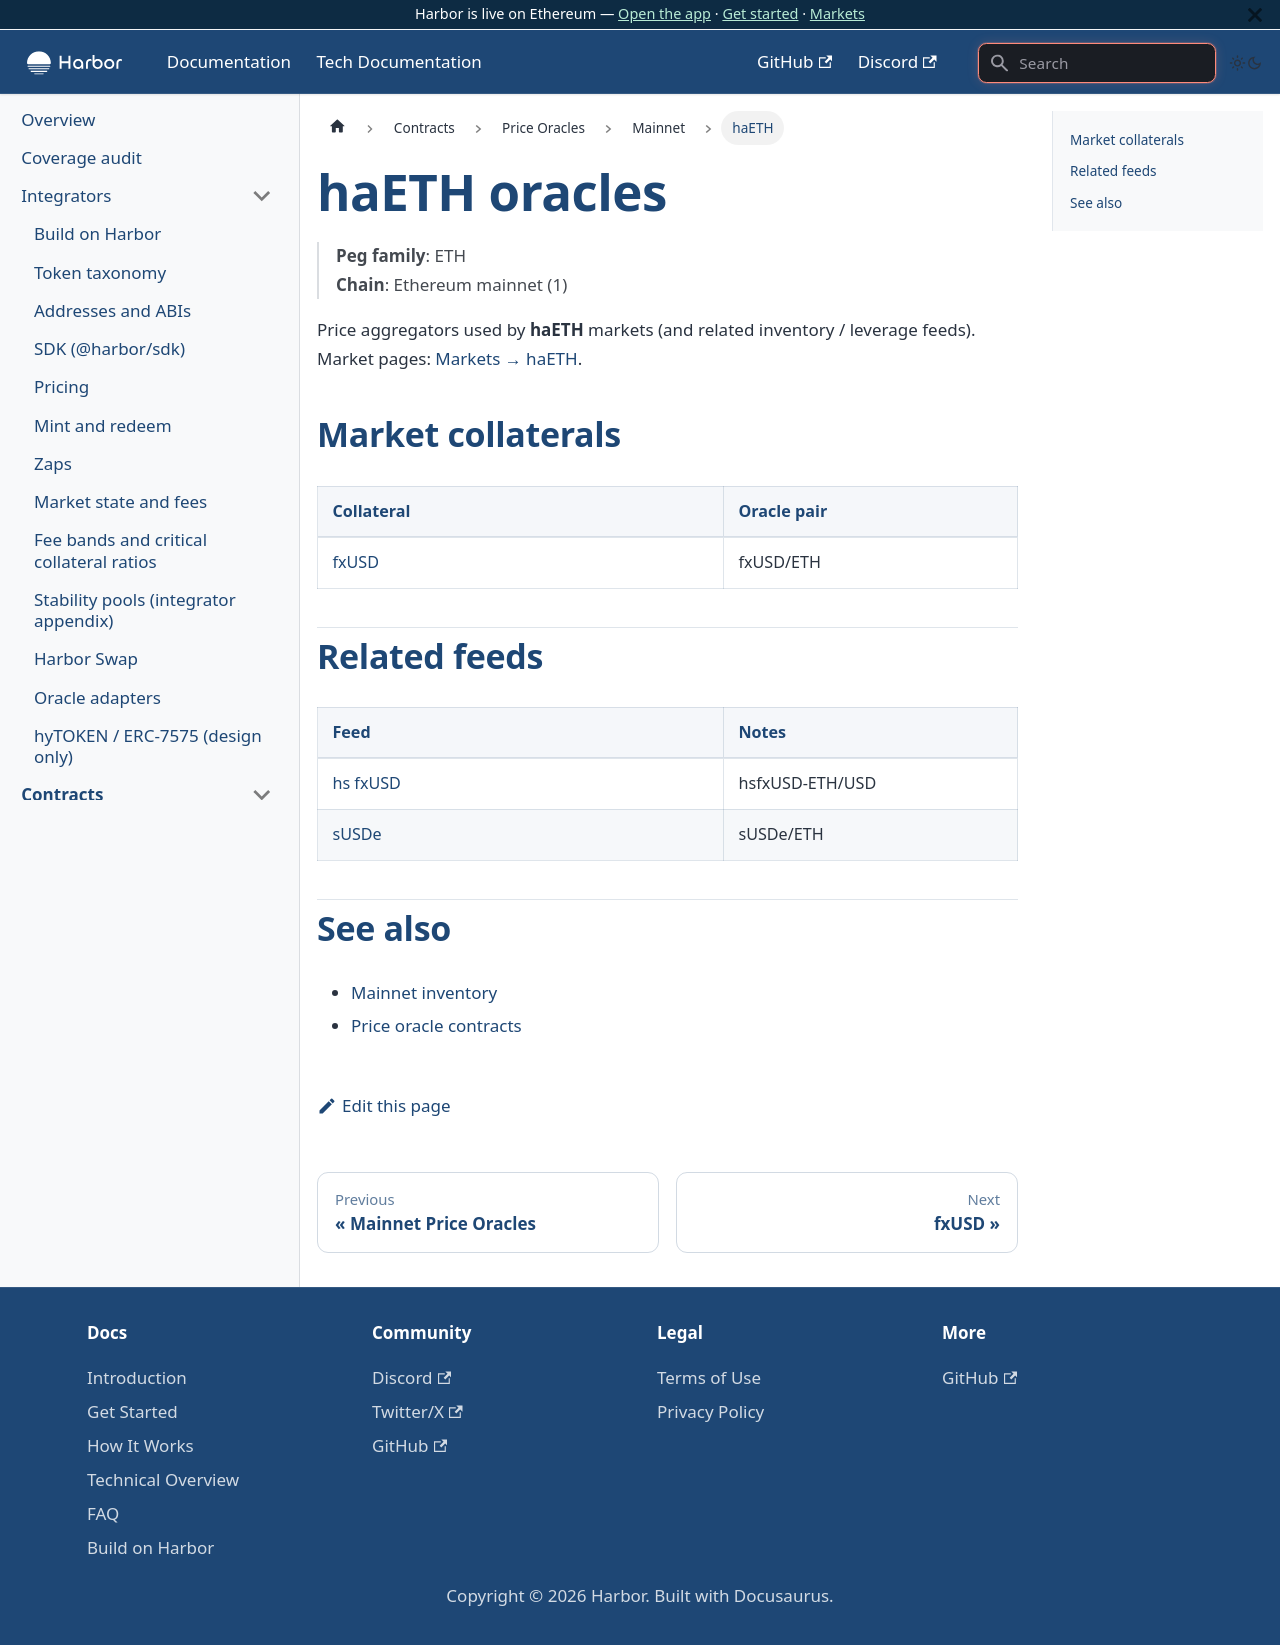

repository: baofinance/harbor-docs · page: tech-docs/contracts/price-oracles/mainnet/haeth/index.html · generator: docusaurus

# haETH oracles

> **Peg family**: ETH  
> **Chain**: Ethereum mainnet (1)

Price aggregators used by **haETH** markets (and related inventory / leverage feeds). Market pages: [Markets → haETH](../../../../markets/haeth/).

## Market collaterals

| Collateral | Oracle pair |
| ---------- | ----------- |
| [fxUSD](./fxusd.md) | fxUSD/ETH |

## Related feeds

| Feed | Notes |
| ---- | ----- |
| [hs fxUSD](./hs-fxusd.md) | hsfxUSD-ETH/USD |
| [sUSDe](./susde.md) | sUSDe/ETH |

## See also

- [Mainnet inventory](../../mainnet.md)
- [Price oracle contracts](../../../price-oracle.md)
